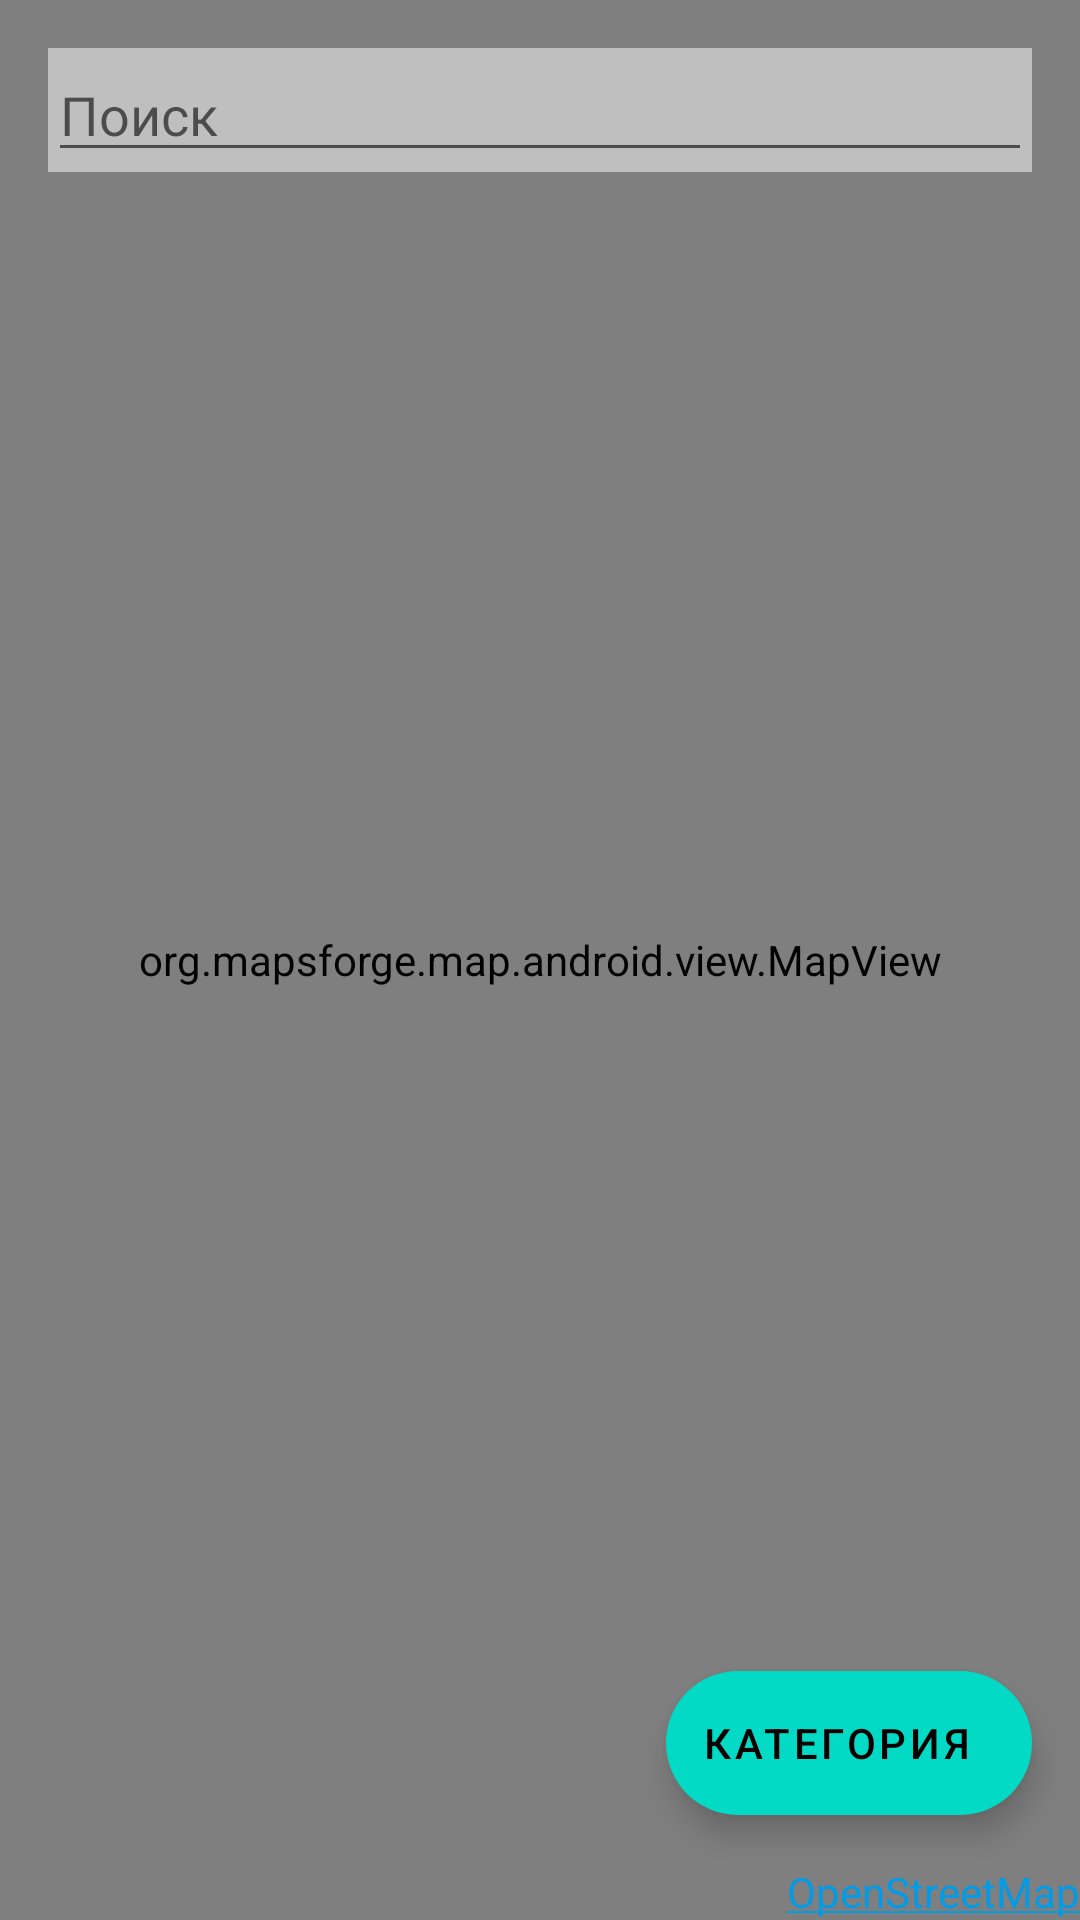

Reconstruct the res/layout file that produces this screen, plus the resources it refers to.
<!-- AndroidManifest.xml: application theme Theme.ANOADSAApp -->
<!-- res/layout/fragment_map.xml -->
<?xml version="1.0" encoding="utf-8"?>
<androidx.constraintlayout.widget.ConstraintLayout xmlns:android="http://schemas.android.com/apk/res/android"
    xmlns:app="http://schemas.android.com/apk/res-auto"
    xmlns:tools="http://schemas.android.com/tools"
    android:layout_width="match_parent"
    android:layout_height="match_parent">

    <org.mapsforge.map.android.view.MapView
        android:id="@+id/map"
        android:layout_width="match_parent"
        android:layout_height="match_parent"
        />

    <com.google.android.material.floatingactionbutton.ExtendedFloatingActionButton
        android:id="@+id/mapFab"
        android:layout_width="wrap_content"
        android:layout_height="wrap_content"
        android:text="Категория"
        app:icon="@drawable/baseline_edit_24"
        app:layout_constraintBottom_toTopOf="@+id/mapOSMMention"
        app:layout_constraintEnd_toEndOf="parent"
        android:layout_marginBottom="16dp"
        android:layout_marginEnd="16dp"
        />

    <TextView
        android:id="@+id/mapOSMMention"
        android:layout_width="wrap_content"
        android:layout_height="wrap_content"
        android:text="@string/OSMMentionText"
        android:textColor="@color/light_blue_600"
        app:layout_constraintEnd_toEndOf="parent"
        app:layout_constraintBottom_toBottomOf="parent"
        />

    <androidx.constraintlayout.widget.ConstraintLayout
        android:layout_width="match_parent"
        android:layout_height="wrap_content"
        android:layout_marginTop="16dp"
        android:layout_marginStart="16dp"
        android:layout_marginEnd="16dp"
        android:background="#80ffffff"
        app:layout_constraintTop_toTopOf="parent">
        <EditText
            android:id="@+id/searchEditText"
            android:layout_width="match_parent"
            android:layout_height="wrap_content"
            android:autofillHints="postalAddress"
            android:hint="Поиск"
            android:inputType="textAutoCorrect"
            app:layout_constraintTop_toTopOf="parent"
            app:layout_constraintBottom_toBottomOf="parent"

            />
    </androidx.constraintlayout.widget.ConstraintLayout>


</androidx.constraintlayout.widget.ConstraintLayout>
<!-- resources referenced by this layout -->
<resources>
  <color name="light_blue_600">#FF039BE5</color>
  <string name="OSMMentionText"><u>OpenStreetMap</u></string>
  <style name="Theme.ANOADSAApp" parent="Theme.MaterialComponents.DayNight.DarkActionBar">
          
          <item name="colorPrimary">@color/purple_500</item>
          <item name="colorPrimaryVariant">@color/purple_700</item>
          <item name="colorOnPrimary">@color/white</item>
          
          <item name="colorSecondary">@color/teal_200</item>
          <item name="colorSecondaryVariant">@color/teal_700</item>
          <item name="colorOnSecondary">@color/black</item>
          
          <item name="android:statusBarColor" tools:targetApi="21">?attr/colorPrimaryVariant</item>
          
      </style>
  <color name="purple_500">#FF6200EE</color>
  <color name="purple_700">#FF3700B3</color>
  <color name="white">#FFFFFFFF</color>
  <color name="teal_200">#FF03DAC5</color>
  <color name="teal_700">#FF018786</color>
  <color name="black">#FF000000</color>
</resources>
